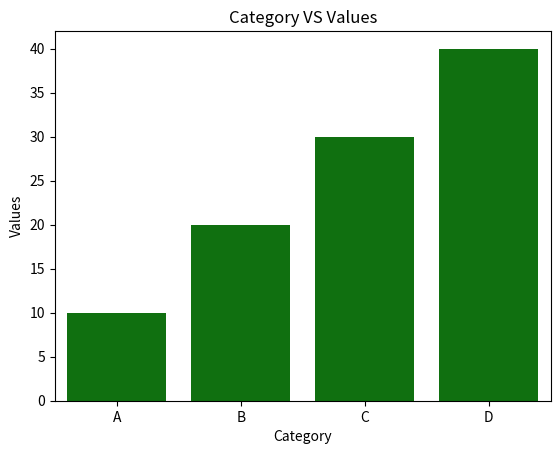

Here is the Python script that generated this plot:
# A bar plot is useful for comparing categorical data across different categories.

import pandas as pd
import seaborn as sns
import matplotlib.pyplot as plt

data = {'Category':['A','B','C','D'],
        'Values':[10,20,30,40]}

df=pd.DataFrame(data)
print(df)

plt.title('Category VS Values')

sns.barplot(x='Category',y='Values',data=df,color='g')
plt.show()